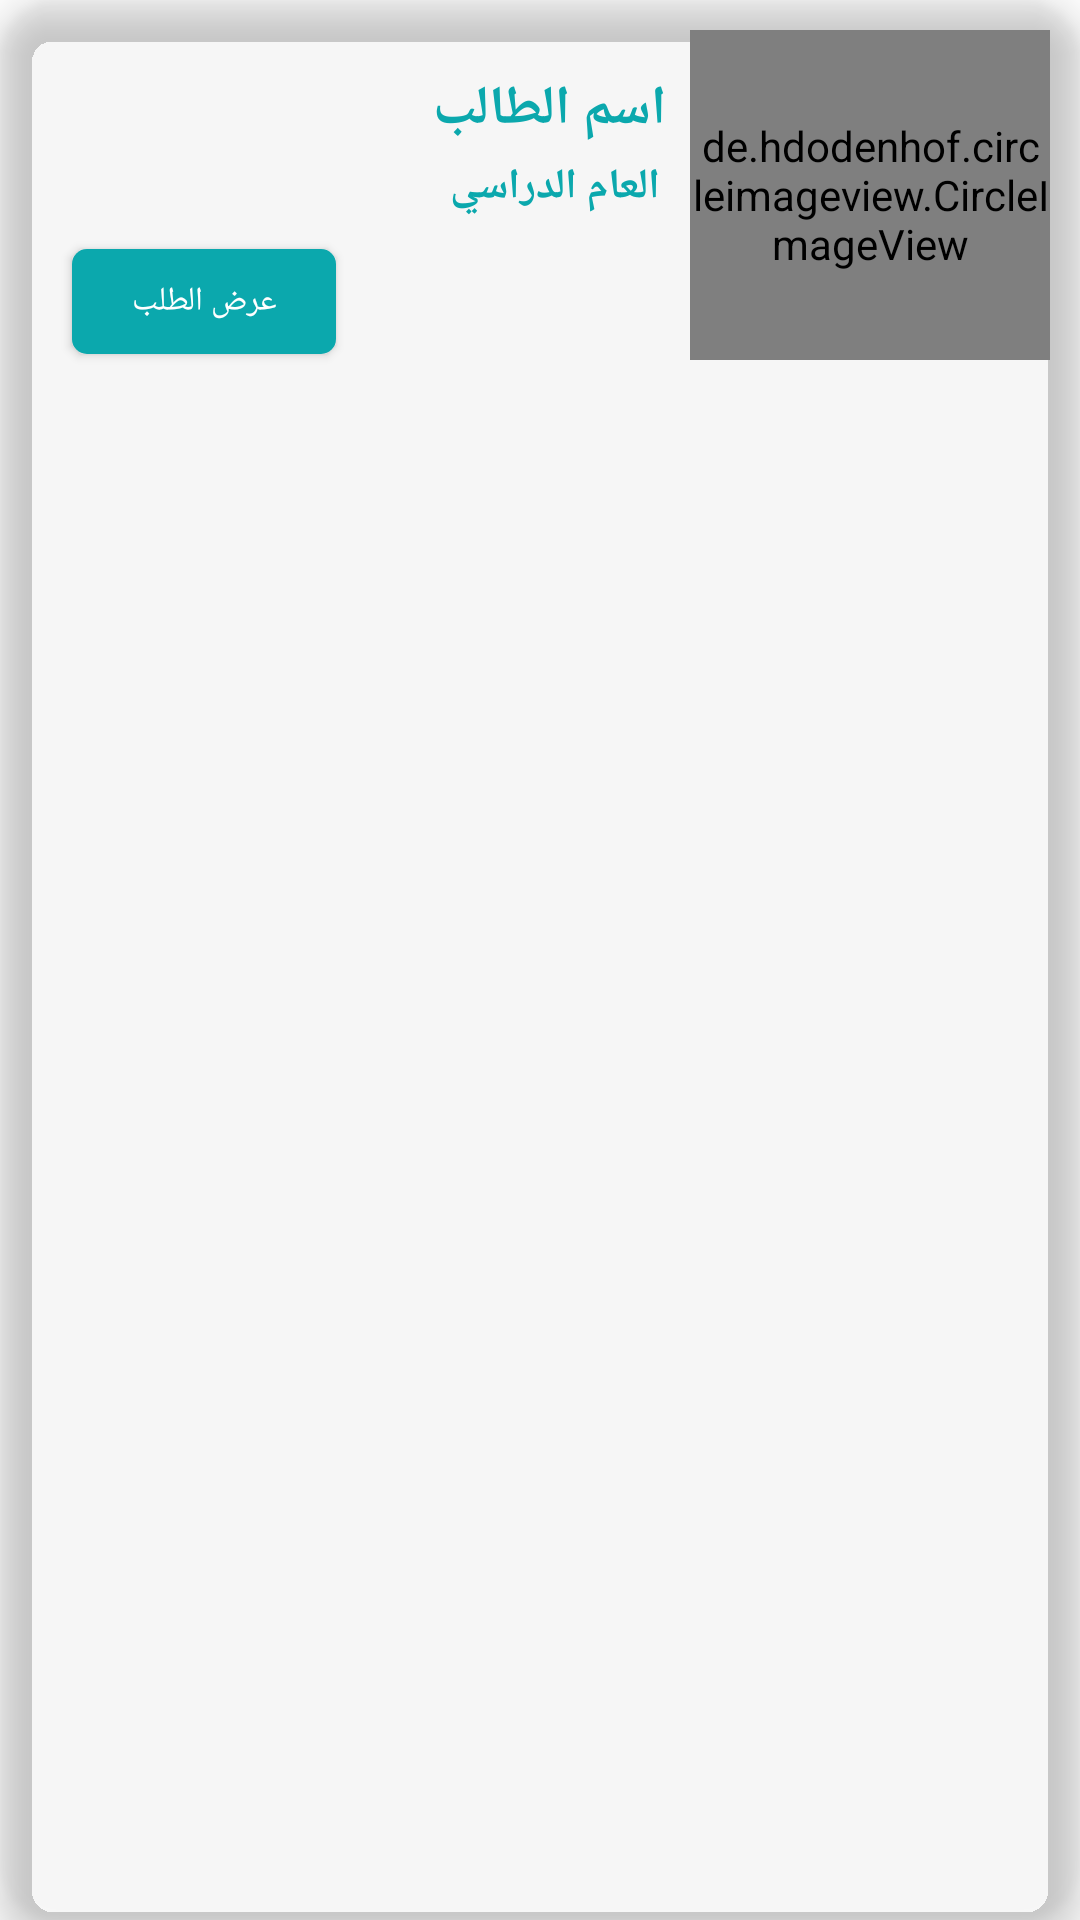

Layout XML and referenced resources for this Android screen:
<!-- AndroidManifest.xml: application theme AppTheme -->
<!-- res/layout/outstanding_request_item.xml -->
<?xml version="1.0" encoding="utf-8"?>
<androidx.cardview.widget.CardView xmlns:android="http://schemas.android.com/apk/res/android"
    xmlns:app="http://schemas.android.com/apk/res-auto"
    android:layout_width="match_parent"
    android:layout_height="wrap_content"
    android:layout_margin="8dp"
    app:cardBackgroundColor="@android:color/transparent"
    app:cardCornerRadius="20dp"
    app:cardElevation="8dp"
    android:layoutDirection="rtl">

    <androidx.constraintlayout.widget.ConstraintLayout
        android:layout_width="match_parent"
        android:layout_height="wrap_content">


        <de.hdodenhof.circleimageview.CircleImageView
            android:id="@+id/outstanding_student_img"
            android:layout_width="120dp"
            android:layout_height="110dp"
            android:layout_gravity="center_vertical|start"
            android:layout_margin="10dp"
            android:layout_marginStart="8dp"
            android:layout_marginLeft="8dp"
            android:layout_marginTop="8dp"
            android:layout_marginBottom="8dp"
            android:src="@drawable/profilephoto"
            app:layout_constraintBottom_toBottomOf="parent"
            app:layout_constraintStart_toStartOf="parent"
            app:layout_constraintTop_toTopOf="parent" />

        <TextView
            android:id="@+id/outstanding_student_name"
            android:layout_width="wrap_content"
            android:layout_height="wrap_content"
            android:layout_marginStart="8dp"
            android:layout_marginLeft="8dp"
            android:layout_marginTop="24dp"
            android:fontFamily="@font/brandon_medium"
            android:text="اسم الطالب"
            android:textColor="@color/geen"
            android:textSize="18sp"
            android:textStyle="bold"
            app:layout_constraintStart_toEndOf="@+id/outstanding_student_img"
            app:layout_constraintTop_toTopOf="parent" />

        <TextView
            android:id="@+id/outstanding_student_year"
            android:layout_width="wrap_content"
            android:layout_height="wrap_content"
            android:layout_marginStart="10dp"
            android:layout_marginLeft="10dp"
            android:layout_marginTop="4dp"
            android:fontFamily="@font/brandon_medium"
            android:text="العام الدراسي"
            android:textColor="@color/geen"
            android:textSize="14sp"
            android:textStyle="bold"
            app:layout_constraintStart_toEndOf="@+id/outstanding_student_img"
            app:layout_constraintTop_toBottomOf="@+id/outstanding_student_name" />


        <Button
            android:id="@+id/view_profile_detial_btn"
            android:layout_width="wrap_content"
            android:layout_height="35dp"
            android:layout_marginEnd="24dp"
            android:layout_marginRight="24dp"
            android:layout_marginBottom="12dp"
            android:background="@drawable/button_bg"
            android:drawableEnd="@drawable/ic_arrow_back_black_24dp"
            android:drawableRight="@drawable/ic_arrow_back_black_24dp"
            android:padding="5dp"
            android:text="عرض الطلب"
            android:textColor="@color/white"
            android:textSize="11sp"
            app:layout_constraintBottom_toBottomOf="parent"
            app:layout_constraintEnd_toEndOf="parent" />

    </androidx.constraintlayout.widget.ConstraintLayout>

</androidx.cardview.widget.CardView>
<!-- resources referenced by this layout -->
<resources>
  <color name="geen">#0ba8ad</color>
  <color name="white">#ffffff</color>
  <!-- drawable button_bg (drawable) -->
  <?xml version="1.0" encoding="utf-8"?>
  <shape xmlns:android="http://schemas.android.com/apk/res/android"
      android:shape="rectangle">
      <solid android:color="@color/geen"/>
      <corners android:radius="5dp"/>
  
  
  
  </shape>
  <!-- drawable profilephoto: png bitmap (drawable, 279031 bytes) -->
</resources>
